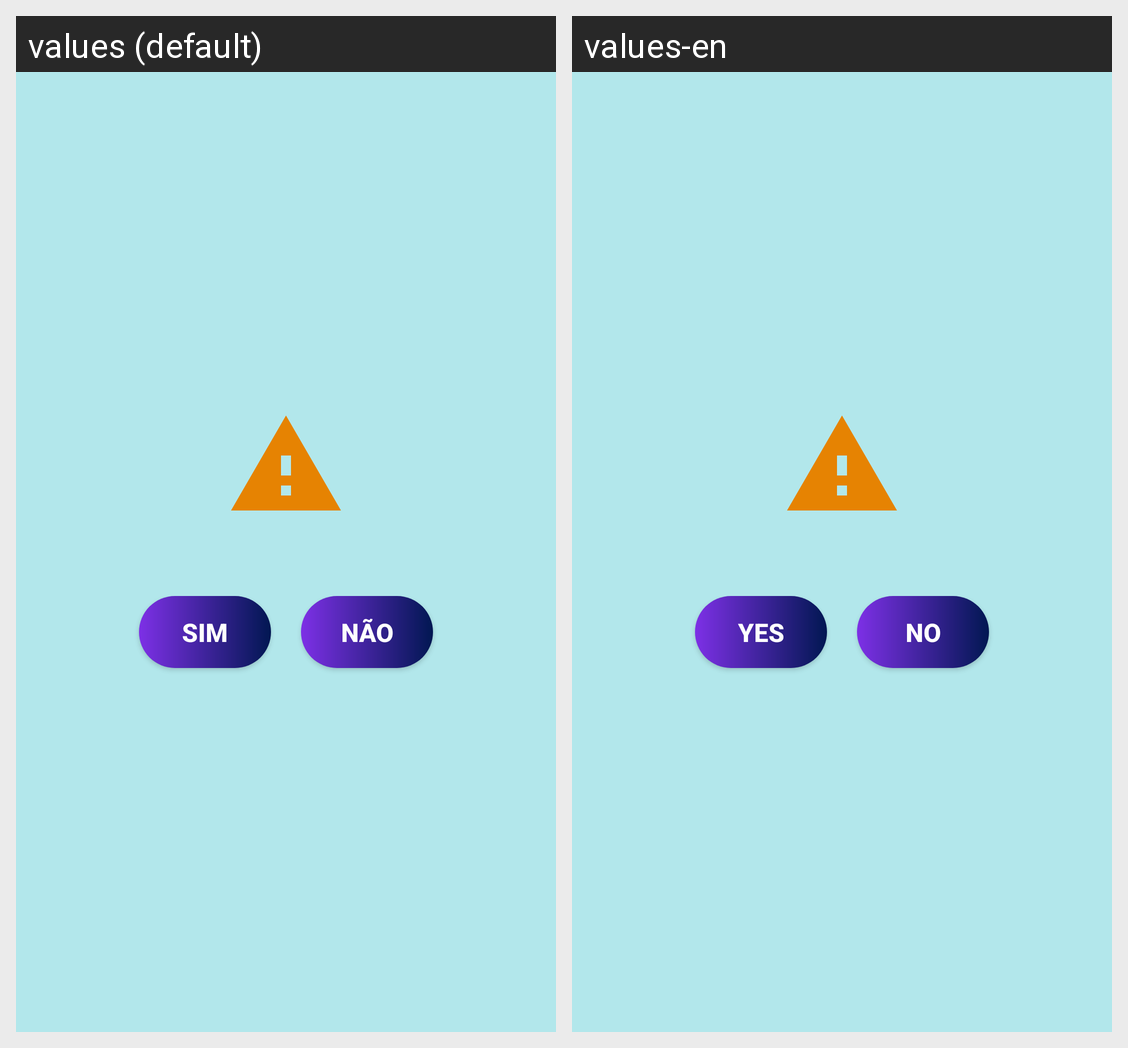

Here is an Android app screen in its default locale and in the app's own translations. Write out the translated-string differences for the strings that appear on this screen.
Android screen res/layout/custom_dialog.xml rendered under 2 locales, left to right: values (default), values-en. Device: Nexus 5 (rendered at 1080×1920; each locale shown at half size, 540×960, under a caption strip naming it); theme Theme.PacienciaSpider.
Strings drawn on this screen, with the default value and each locale's value (text and hints the layout hard-codes, and strings that could not be matched under every locale, appear in the picture but are not listed):

yes
  values: Sim
  values-en: Yes

no
  values: Não
  values-en: No
